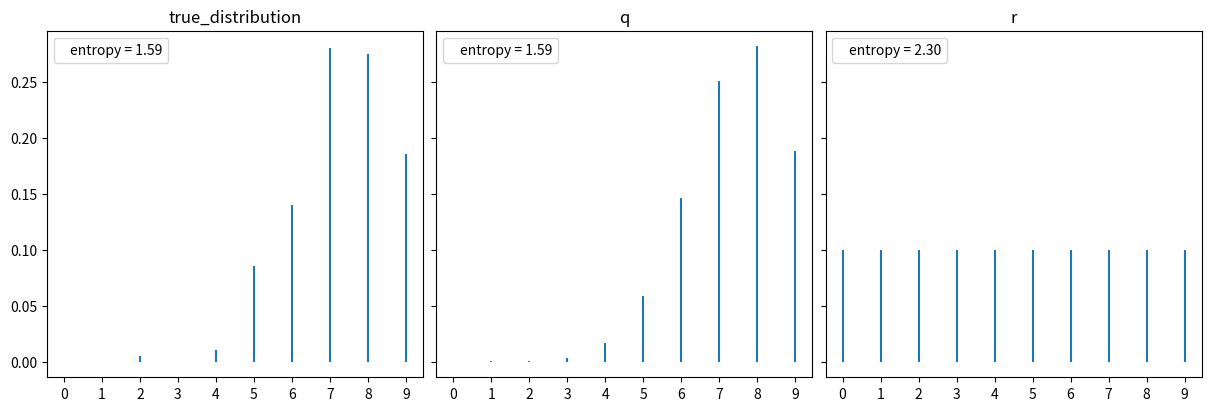

Generate this figure with matplotlib: (Note: this script raises an exception after producing the figure.)
"""
[redacted]
[redacted]
"""
from os import path

import matplotlib.pyplot as plt
import numpy as np
from scipy import stats

np.random.seed(42)
x = range(10)
q = stats.binom(10, 0.75)
r = stats.randint(0, 10)

true_distribution = [list(q.rvs(200)).count(i) / 200 for i in x]

q_pmf = q.pmf(x)
r_pmf = r.pmf(x)

_, axes = plt.subplots(1, 3, figsize=(12, 4), sharey=True, constrained_layout=True)

for dist, label, ax in zip(
    [true_distribution, q_pmf, r_pmf],
    ["true_distribution", "q", "r"],
    axes.flatten(),
):
    ax.vlines(x, 0, dist, label=f"entropy = {stats.entropy(dist):.2f}")
    ax.set_title(label)
    ax.set_xticks(x)
    ax.legend(loc=2, handlelength=0)

filename, extension = path.splitext(path.basename(__file__))
plt.savefig(f"../../images/funcs/{filename}.png")
plt.show()
